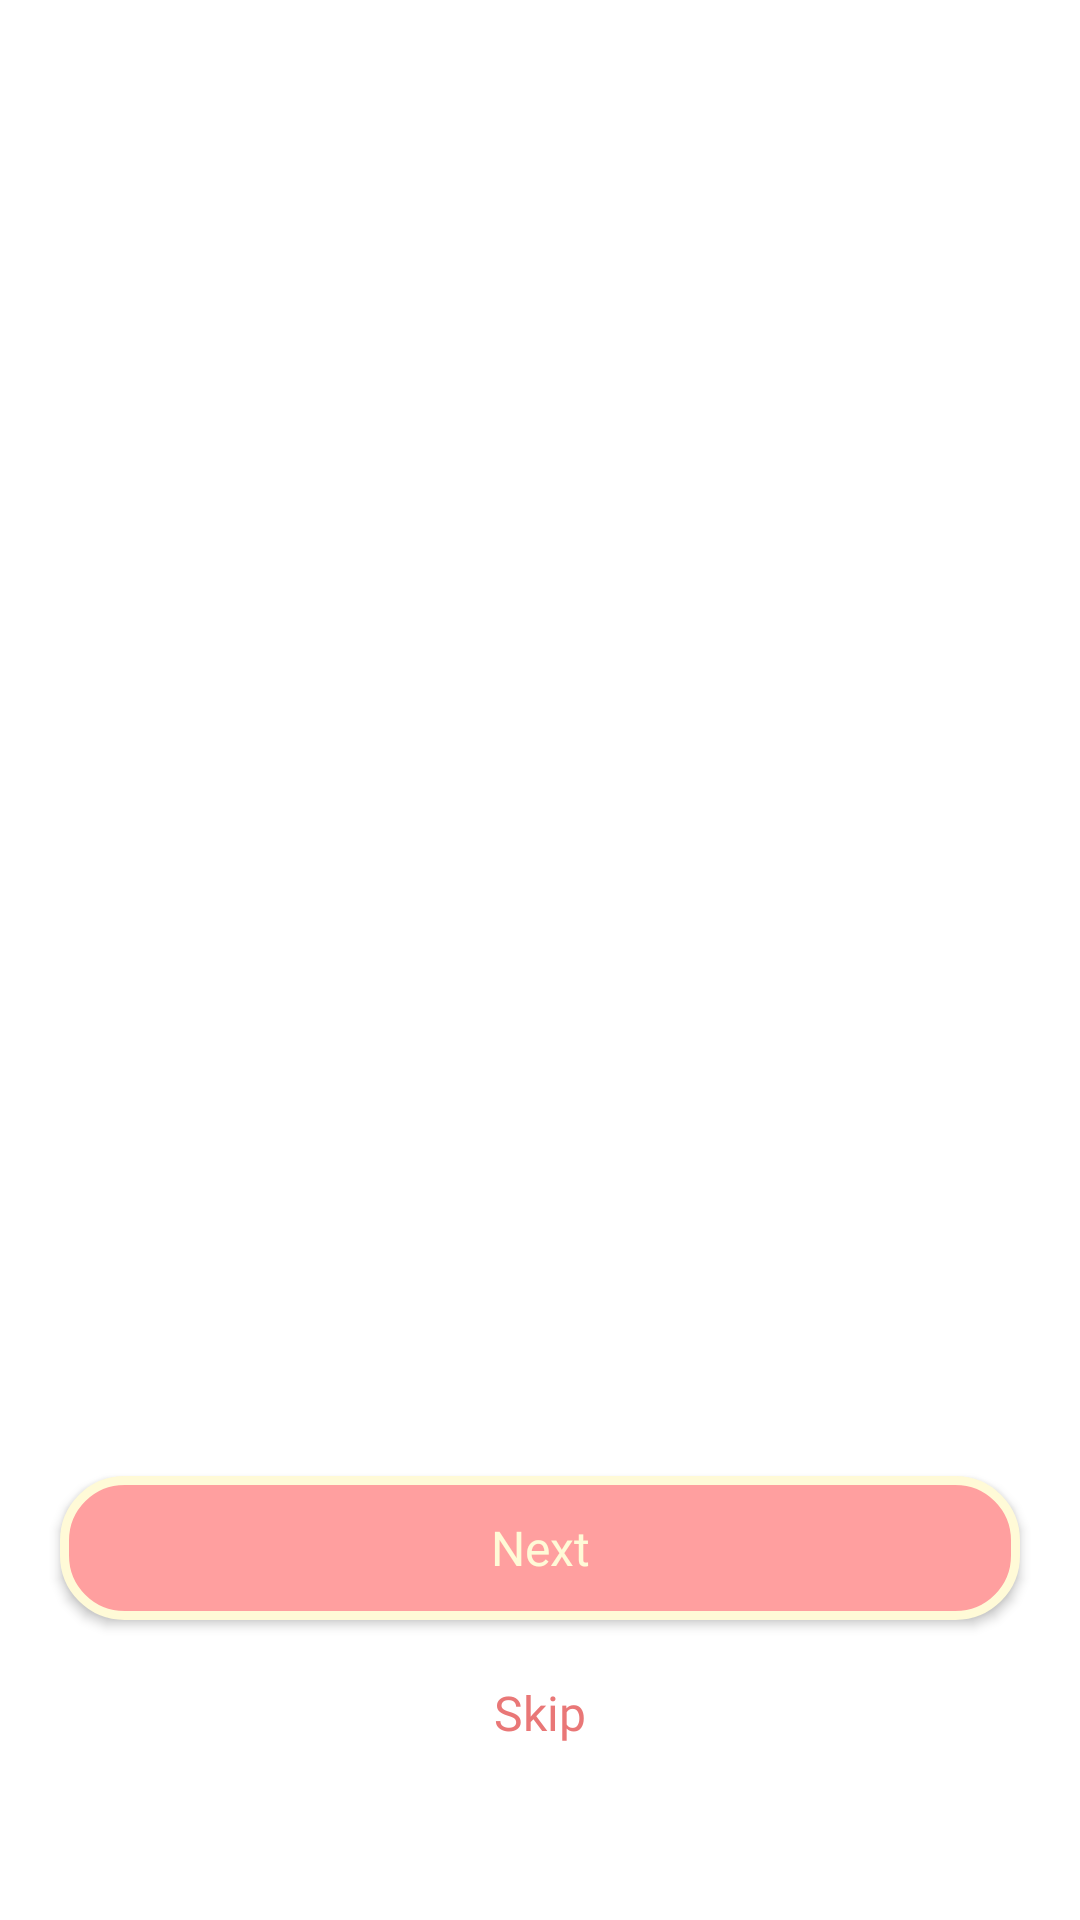

The Android layout XML behind this screen, and the referenced resources:
<!-- AndroidManifest.xml: application theme Theme.SmartFit -->
<!-- res/layout/activity_welcome.xml -->
<androidx.constraintlayout.widget.ConstraintLayout
    xmlns:android="http://schemas.android.com/apk/res/android"
    xmlns:app="http://schemas.android.com/apk/res-auto"
    xmlns:tools="http://schemas.android.com/tools"
    android:fitsSystemWindows="true"
    android:background="@color/white"
    android:layout_width="match_parent"
    android:layout_height="match_parent">

    <TextView
        android:id="@+id/tvSkip"
        android:layout_width="wrap_content"
        android:layout_height="wrap_content"
        android:layout_marginTop="20dp"
        android:fontFamily="@font/poppins_semibold"
        android:text="@string/tv_skip_welcome"
        android:textColor="@color/salmonpink"
        android:textSize="16sp"
        app:layout_constraintEnd_toEndOf="@+id/btnNext"
        app:layout_constraintStart_toStartOf="@+id/btnNext"
        app:layout_constraintTop_toBottomOf="@+id/btnNext" />

    
    <androidx.viewpager2.widget.ViewPager2
        android:id="@+id/viewPager"
        android:layout_width="match_parent"
        android:layout_height="0dp"
        android:layout_marginTop="10dp"
        android:layout_marginBottom="20dp"
        app:layout_constraintBottom_toTopOf="@+id/tabLayout"
        app:layout_constraintEnd_toEndOf="parent"
        app:layout_constraintStart_toStartOf="parent"
        app:layout_constraintTop_toTopOf="parent" />

    
    <com.google.android.material.tabs.TabLayout
        android:id="@+id/tabLayout"
        android:layout_width="40dp"
        android:layout_height="13dp"
        android:layout_marginBottom="30dp"
        android:background="@android:color/transparent"
        app:layout_constraintBottom_toTopOf="@+id/btnNext"
        app:layout_constraintEnd_toEndOf="parent"
        app:layout_constraintStart_toStartOf="parent"
        app:tabBackground="@drawable/tab_indicator_selector"
        app:tabIndicator="@null"
        app:tabIndicatorHeight="0dp"
        app:tabRippleColor="@android:color/transparent" />

    <Button
        android:id="@+id/btnNext"
        android:layout_width="0dp"
        android:layout_height="wrap_content"
        android:layout_marginStart="20dp"
        android:layout_marginEnd="20dp"
        android:layout_marginBottom="100dp"
        android:background="@drawable/custom_button_dark"
        android:backgroundTint="@null"
        android:fontFamily="@font/roboto_bold"
        android:text="@string/btn_next_welcome"
        android:textAllCaps="false"
        android:textColor="@color/palecream"
        android:textSize="16sp"
        app:backgroundTint="@null"
        app:layout_constraintBottom_toBottomOf="parent"
        app:layout_constraintEnd_toEndOf="parent"
        app:layout_constraintStart_toStartOf="parent" />

</androidx.constraintlayout.widget.ConstraintLayout>
<!-- resources referenced by this layout -->
<resources>
  <color name="palecream">#FFFAD7</color>
  <color name="salmonpink">#E97777</color>
  <color name="white">#FFFFFFFF</color>
  <!-- drawable custom_button_dark (drawable) -->
  <?xml version="1.0" encoding="utf-8"?>
  <shape xmlns:android="http://schemas.android.com/apk/res/android" android:shape="rectangle">
  
      <solid android:color="@color/lightcoral" />
      <corners android:radius="20dp"/>
      <stroke android:color="@color/palecream" android:width="3dp"/>
  
  
  </shape>
  <!-- drawable tab_indicator_selector (drawable) -->
  <?xml version="1.0" encoding="utf-8"?>
  <selector xmlns:android="http://schemas.android.com/apk/res/android">
      <item android:state_selected="true">
          <shape android:shape="oval">
              <solid android:color="@color/lightcoral" />
              <size android:width="12dp" android:height="12dp" />
          </shape>
      </item>
      <item>
          <shape android:shape="oval">
              <solid android:color="@color/grey" />
              <size android:width="8dp" android:height="8dp" />
          </shape>
      </item>
  </selector>
  <string name="btn_next_welcome">Next</string>
  <string name="tv_skip_welcome">Skip</string>
  <style name="Theme.SmartFit" parent="Base.Theme.SmartFit" />
  <color name="lightcoral">#FF9F9F</color>
  <color name="grey">#E1E1E1</color>
  <style name="Base.Theme.SmartFit" parent="Theme.MaterialComponents.DayNight.NoActionBar">
          
          
          <item name="android:statusBarColor">@android:color/transparent</item>
          <item name="android:navigationBarColor">@color/white3</item>
          <item name="android:windowLightStatusBar">true</item> 
      </style>
  <color name="white3">#F3F3F3</color>
</resources>
